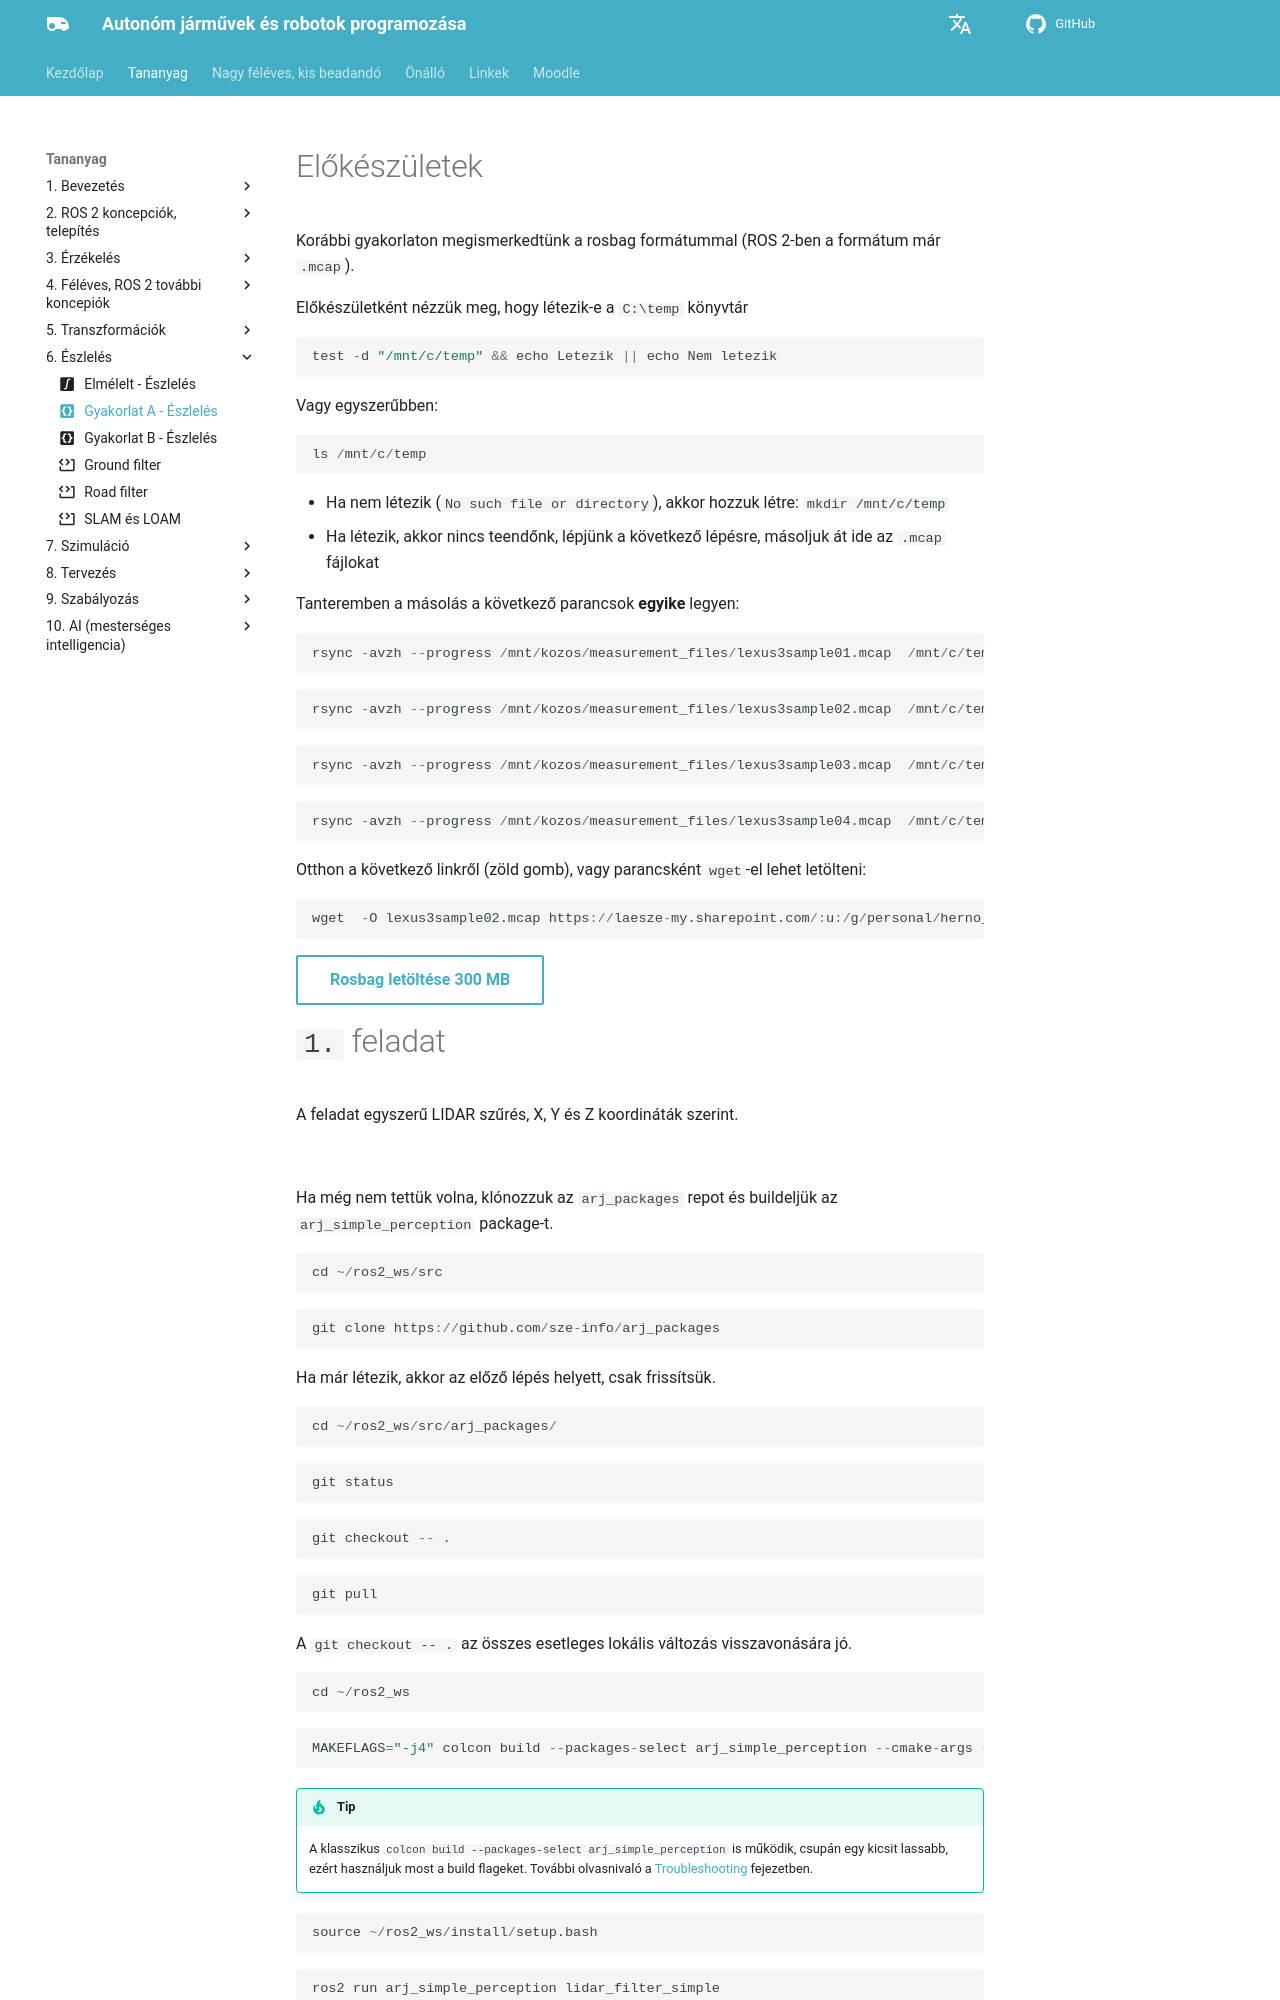

repository: sze-info/ajr · page: eszleles/practice/index.html · generator: mkdocs

---
title: Gyakorlat A - Észlelés
parent: Észlelés
icon: material/code-braces-box # gyakorlati tananyag
---

 




# Előkészületek

Korábbi gyakorlaton megismerkedtünk a rosbag formátummal (ROS 2-ben a formátum már `.mcap`). 

Előkészületként nézzük meg, hogy létezik-e a `C:\temp` könyvtár

``` c
test -d "/mnt/c/temp" && echo Letezik || echo Nem letezik
```
Vagy egyszerűbben:
``` c
ls /mnt/c/temp
```

- Ha nem létezik (`No such file or directory`), akkor hozzuk létre: `mkdir /mnt/c/temp`
- Ha létezik, akkor nincs teendőnk, lépjünk a következő lépésre, másoljuk át ide az `.mcap` fájlokat


Tanteremben a másolás a következő parancsok **egyike** legyen:

``` r 
rsync -avzh --progress /mnt/kozos/measurement_files/lexus3sample01.mcap  /mnt/c/temp/
```

``` r 
rsync -avzh --progress /mnt/kozos/measurement_files/lexus3sample02.mcap  /mnt/c/temp/
```

``` r 
rsync -avzh --progress /mnt/kozos/measurement_files/lexus3sample03.mcap  /mnt/c/temp/
```

``` r 
rsync -avzh --progress /mnt/kozos/measurement_files/lexus3sample04.mcap  /mnt/c/temp/
```


Otthon a következő linkről (zöld gomb), vagy parancsként `wget`-el lehet letölteni:

```r 
wget  -O lexus3sample02.mcap https://laesze-my.sharepoint.com/:u:/g/personal/herno_sze_hu/EakTOhcjblNInqjRMfaGVmsB0diDv0SWpXw9rwo0MD7f3w?download=1
```

[Rosbag letöltése 300 MB](https://laesze-my.sharepoint.com/:u:/g/personal/herno_sze_hu/EakTOhcjblNInqjRMfaGVmsB0diDv0SWpXw9rwo0MD7f3w?download=1){: .md-button }
